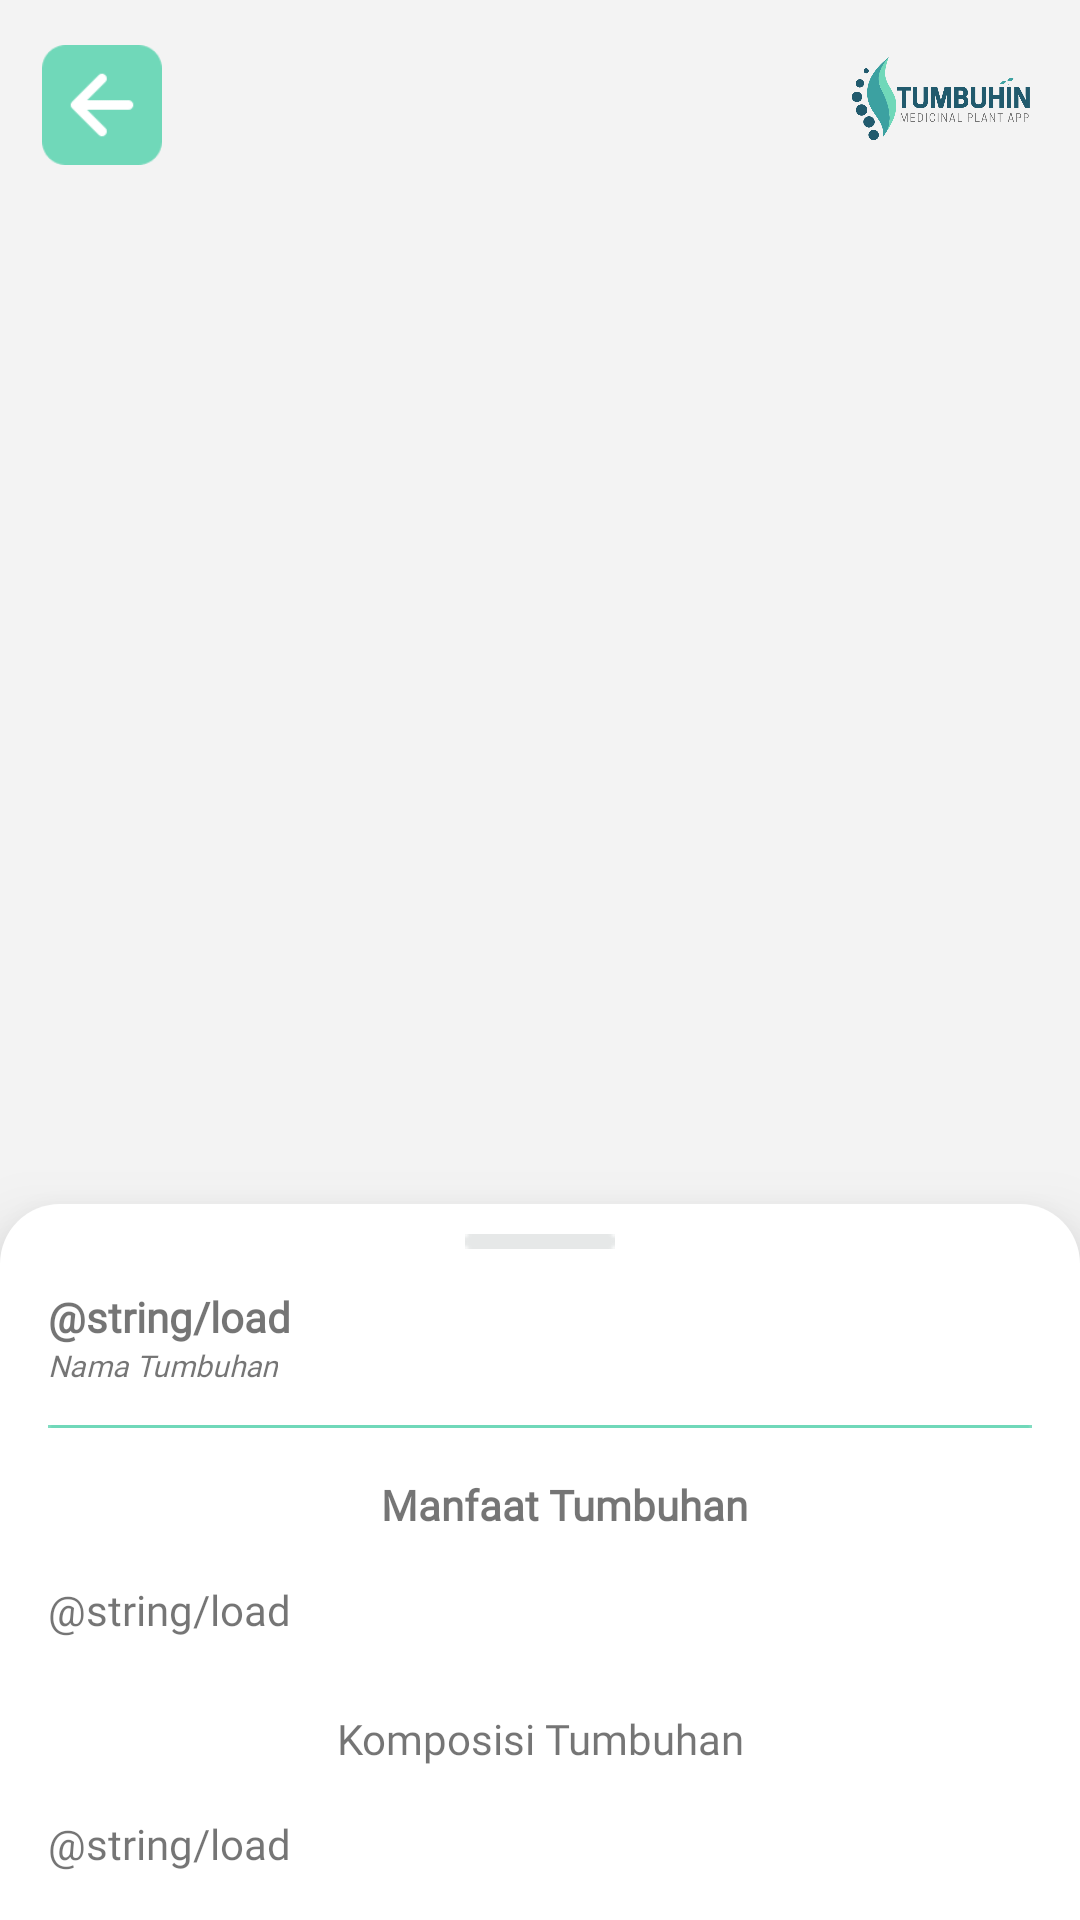

Layout XML and referenced resources for this Android screen:
<!-- AndroidManifest.xml: application theme Theme.Tumbuhin -->
<!-- res/layout/activity_details.xml -->
<?xml version="1.0" encoding="utf-8"?>
<androidx.coordinatorlayout.widget.CoordinatorLayout
    xmlns:android="http://schemas.android.com/apk/res/android"
    xmlns:app="http://schemas.android.com/apk/res-auto"
    xmlns:tools="http://schemas.android.com/tools"
    android:layout_width="match_parent"
    android:layout_height="match_parent"
    android:orientation="vertical"
    android:background="@color/bgcolor_result"
    tools:context=".ui.result.ResultActivity">

    <ImageView
        android:id="@+id/btn_back"
        android:layout_width="40dp"
        android:layout_height="40dp"
        android:layout_marginStart="14dp"
        android:layout_marginTop="15dp"
        android:contentDescription="@string/back_button"
        android:scaleType="centerCrop"
        android:src="@drawable/backbutton_detailpage" />

    <ImageView
        android:layout_width="68dp"
        android:layout_height="31dp"
        android:scaleType="centerCrop"
        android:src="@drawable/logo_main"
        android:layout_gravity="end"
        android:layout_marginTop="18dp"
        android:layout_marginEnd="12dp"
        android:contentDescription="@string/small_logo" />

    <ImageView
        android:id="@+id/iv_leafes"
        android:layout_width="312dp"
        android:layout_height="416dp"
        android:layout_gravity="center_horizontal"
        android:contentDescription="@string/image_leafes"
        android:src="@drawable/leafes_preview"
        android:layout_marginTop="80dp"
        android:visibility="gone"
        app:layout_constraintTop_toBottomOf="@+id/btn_back" />

    <ProgressBar
        android:id="@+id/progress_bar"
        android:layout_width="50dp"
        android:layout_height="50dp"
        android:layout_gravity="center"
        android:indeterminateDuration="50" />

    <RelativeLayout
        android:id="@+id/sheet"
        android:layout_width="match_parent"
        android:layout_height="wrap_content"
        android:background="@drawable/shape_rounded"
        android:elevation="@dimen/sixteen_dp"
        app:layout_behavior="com.google.android.material.bottomsheet.BottomSheetBehavior" >

        <ImageView
            android:id="@+id/ic_swipe"
            android:layout_width="wrap_content"
            android:layout_height="wrap_content"
            android:layout_gravity="center"
            android:layout_alignParentTop="true"
            android:layout_alignParentStart="true"
            android:layout_alignParentEnd="true"
            android:layout_marginTop="10dp"
            android:src="@drawable/rectangle_2"
            android:contentDescription="@string/rectangle" />

        <TextView
            android:id="@+id/tv_leafesname"
            style="@style/LeafesText_bold"
            android:layout_marginStart="@dimen/sixteen_dp"
            android:layout_alignParentTop="true"
            android:layout_below="@id/ic_swipe"
            android:layout_alignParentStart="true"
            android:layout_marginTop="28dp"
            android:text="@string/load" />

        <TextView
            android:id="@+id/tv_leafesname_italic"
            android:layout_width="wrap_content"
            android:layout_height="wrap_content"
            android:layout_below="@+id/tv_leafesname"
            android:layout_marginStart="@dimen/sixteen_dp"
            android:layout_alignParentStart="true"
            android:layout_marginBottom="13dp"
            android:fontFamily="@font/poppins"
            android:text="@string/nama_tumbuhan"
            android:textColor="@color/font_color"
            android:textSize="@dimen/ten_sp"
            android:textStyle="italic" />

        <ImageView
            android:id="@+id/rectangles"
            android:layout_width="wrap_content"
            android:layout_height="wrap_content"
            android:layout_marginStart="@dimen/sixteen_dp"
            android:layout_marginEnd="@dimen/sixteen_dp"
            android:layout_marginBottom="@dimen/sixteen_dp"
            android:contentDescription="@string/rectangle"
            android:layout_below="@id/tv_leafesname_italic"
            android:layout_alignParentStart="true"
            android:layout_alignParentEnd="true"
            android:src="@drawable/asset_rectangle" />

        <TextView
            android:id="@+id/manfaat"
            style="@style/LeafesText_bold"
            android:gravity="center"
            android:layout_marginStart="@dimen/sixteen_dp"
            android:layout_below="@id/rectangles"
            android:layout_alignParentStart="true"
            android:layout_alignParentEnd="true"
            android:text="@string/manfaat_tumbuhan" />

        <TextView
            android:id="@+id/tv_manfaat"
            android:layout_width="match_parent"
            android:layout_height="wrap_content"
            android:layout_marginStart="@dimen/sixteen_dp"
            android:layout_marginTop="@dimen/sixteen_dp"
            android:layout_marginEnd="@dimen/sixteen_dp"
            android:fontFamily="@font/poppins"
            android:text="@string/load"
            android:textColor="@color/font_color"
            android:layout_below="@id/manfaat"
            android:layout_alignParentStart="true"
            android:layout_alignParentEnd="true"
            android:textSize="@dimen/fourteen_sp" />

        <TextView
            android:id="@+id/komposisi"
            android:layout_width="match_parent"
            android:layout_height="wrap_content"
            android:layout_marginTop="@dimen/twentyfour_dp"
            android:fontFamily="@font/poppins_bold"
            android:gravity="center"
            android:text="@string/composition"
            android:textColor="@color/font_color"
            android:layout_below="@id/tv_manfaat"
            android:layout_alignParentStart="true"
            android:layout_alignParentEnd="true"
            android:textSize="@dimen/fourteen_sp" />

        <TextView
            android:id="@+id/tv_komposisi"
            android:layout_width="match_parent"
            android:layout_height="wrap_content"
            android:layout_marginStart="@dimen/sixteen_dp"
            android:layout_marginTop="@dimen/sixteen_dp"
            android:layout_marginEnd="@dimen/sixteen_dp"
            android:layout_marginBottom="@dimen/sixteen_dp"
            android:fontFamily="@font/poppins"
            android:text="@string/load"
            android:textColor="@color/font_color"
            android:layout_below="@+id/komposisi"
            android:layout_alignParentStart="true"
            android:layout_alignParentEnd="true"
            android:textSize="@dimen/fourteen_sp" />

    </RelativeLayout>

</androidx.coordinatorlayout.widget.CoordinatorLayout>
<!-- resources referenced by this layout -->
<resources>
  <color name="bgcolor_result">#F3F3F3</color>
  <dimen name="fourteen_sp">14sp</dimen>
  <dimen name="sixteen_dp">16dp</dimen>
  <dimen name="ten_sp">10sp</dimen>
  <dimen name="twentyfour_dp">24dp</dimen>
  <!-- drawable asset_rectangle: png bitmap (drawable, 142 bytes) -->
  <!-- drawable backbutton_detailpage: png bitmap (drawable, 1373 bytes) -->
  <!-- drawable leafes_preview: png bitmap (drawable, 26537 bytes) -->
  <!-- drawable logo_main: png bitmap (drawable, 39094 bytes) -->
  <!-- drawable rectangle_2: png bitmap (drawable, 186 bytes) -->
  <!-- drawable shape_rounded (drawable) -->
  <?xml version="1.0" encoding="utf-8"?>
  <shape
      xmlns:android="http://schemas.android.com/apk/res/android"
      android:shape="rectangle">
  
      <solid
          android:color="#FFFFFF">
      </solid>
  
      <stroke
          android:width="0dp"
          android:color="#424242">
      </stroke>
  
      <corners
          android:topLeftRadius="20dp"
          android:topRightRadius="20dp"
          android:bottomLeftRadius="0dp"
          android:bottomRightRadius="0dp">
      </corners>
  
  </shape>
  <string name="back_button">Back Button</string>
  <string name="composition">Komposisi Tumbuhan</string>
  <string name="image_leafes">image leafes</string>
  <string name="manfaat_tumbuhan">Manfaat Tumbuhan</string>
  <string name="nama_tumbuhan">Nama Tumbuhan</string>
  <string name="rectangle">rectangle</string>
  <string name="small_logo">Small Logo</string>
  <style name="LeafesText_bold">
          <item name="android:layout_width">wrap_content</item>
          <item name="android:layout_height">wrap_content</item>
          <item name="fontFamily">@font/poppins_bold</item>
          <item name="android:textSize">@dimen/fourteen_sp</item>
          <item name="android:textStyle">bold</item>
          <item name="android:textColor">@color/font_color</item>
      </style>
  <style name="Theme.Tumbuhin" parent="Theme.AppCompat.Light.NoActionBar">
          
          <item name="colorPrimary">@color/purple_500</item>
          <item name="colorPrimaryVariant">@color/black</item>
          <item name="colorOnPrimary">@color/white</item>
          
          <item name="colorSecondary">@color/teal_200</item>
          <item name="colorSecondaryVariant">@color/teal_700</item>
          <item name="colorOnSecondary">@color/black</item>
          
          <item name="android:statusBarColor" tools:targetApi="l">?attr/colorPrimaryVariant</item>
          
      </style>
  <color name="purple_500">#FF6200EE</color>
  <color name="black">#FF000000</color>
  <color name="white">#FFFFFFFF</color>
  <color name="teal_200">#FF03DAC5</color>
  <color name="teal_700">#FF018786</color>
</resources>
